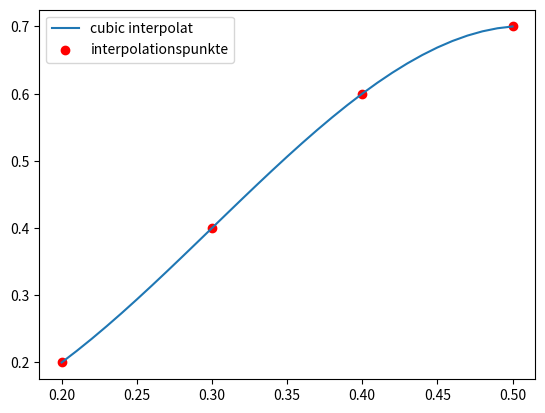

The matplotlib source for this figure:
from matplotlib import pyplot as plt
import numpy as np
from scipy import interpolate

p=np.array([[0.3,0.4],[0.4,0.2],[0.5,0.6],[0.2,0.7]])#points
p.sort(axis=0)

cs=interpolate.CubicSpline(p[:,0],p[:,1])
fig=plt.figure()
x_interp=np.arange(p[0,0],p[-1,0]+0.01,0.01)
cs_interp=cs(x_interp)
plt.plot(x_interp,cs_interp,label='cubic interpolat')
plt.scatter(p[:,0],p[:,1],c='r',label='interpolationspunkte')
plt.legend()
plt.show()